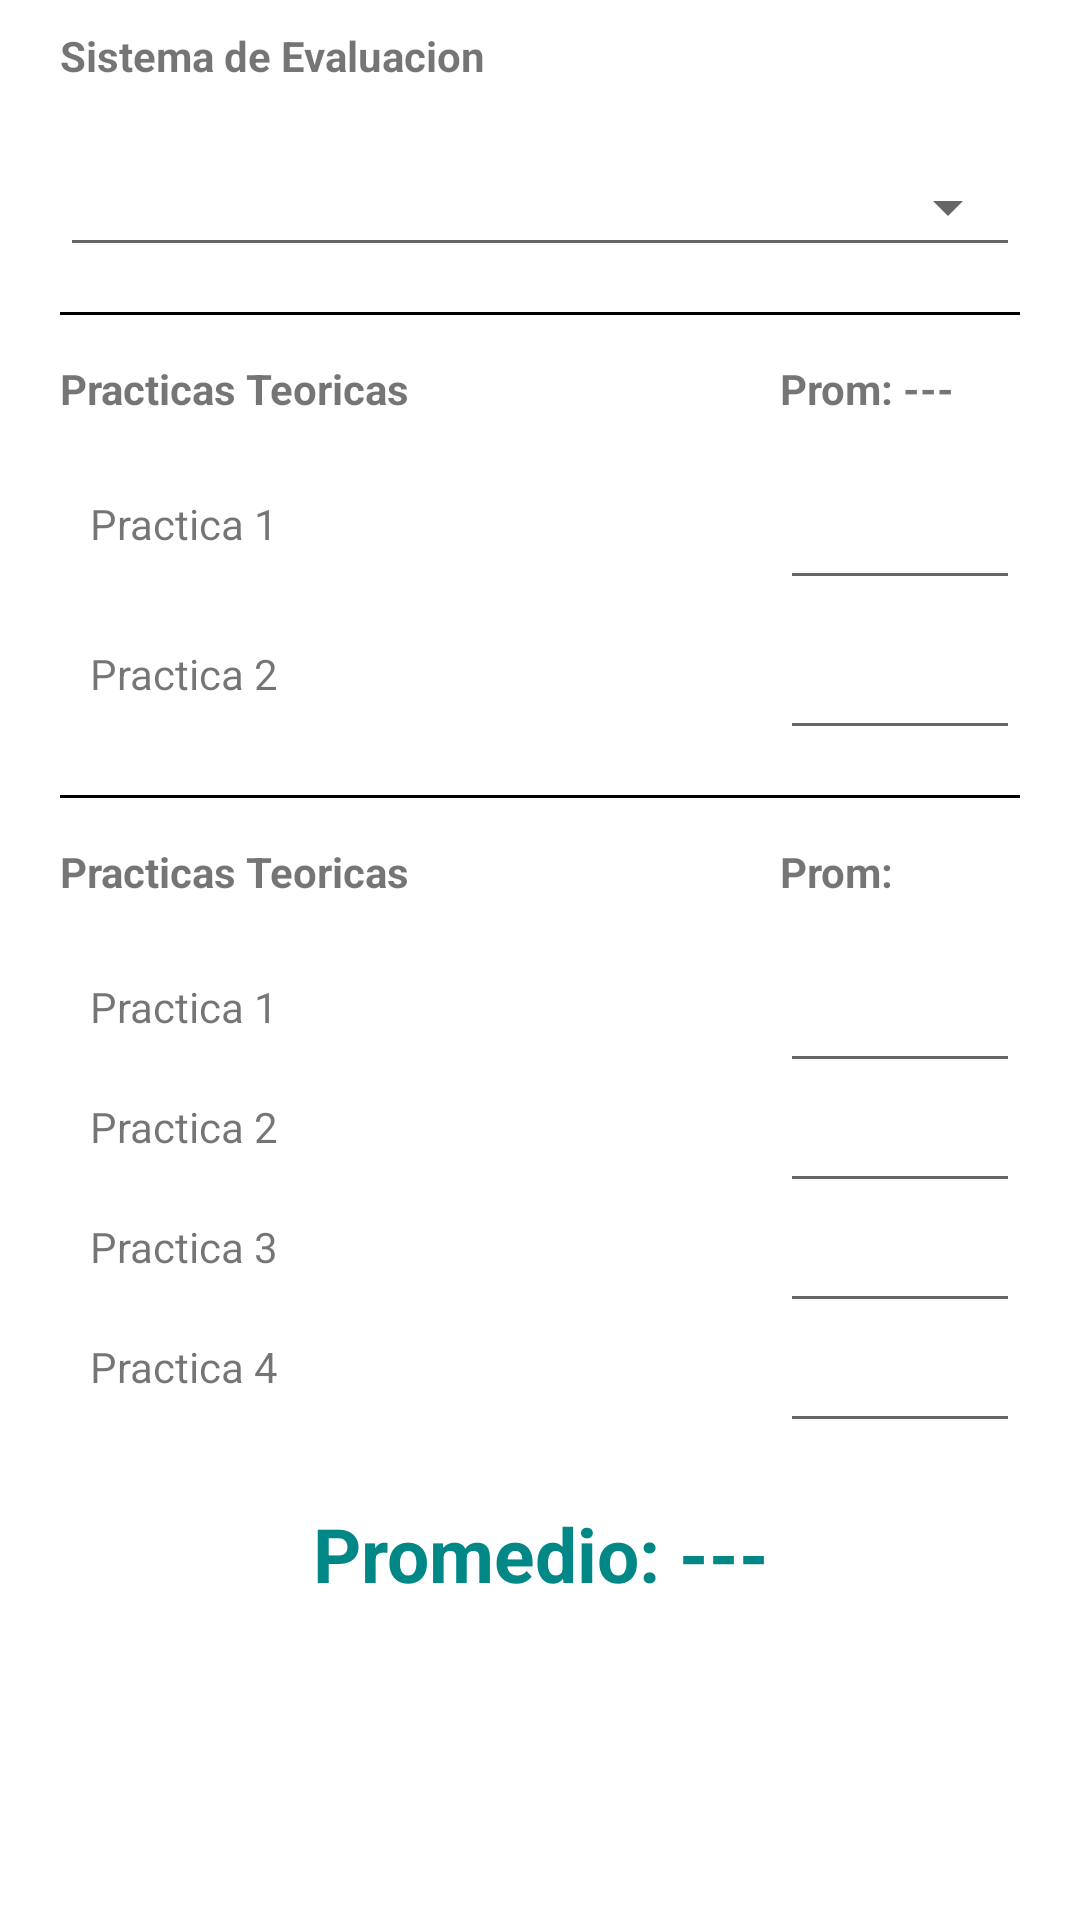

Here is an Android app screen rendered from its layout file. Give the layout XML and the strings, colors and styles it references.
<!-- AndroidManifest.xml: application theme Theme.CalculadoraTrica -->
<!-- res/layout/activity_calculadora.xml -->
<?xml version="1.0" encoding="utf-8"?>
<LinearLayout xmlns:android="http://schemas.android.com/apk/res/android"
    xmlns:app="http://schemas.android.com/apk/res-auto"
    android:layout_width="match_parent"
    android:layout_height="match_parent"
    android:orientation="vertical"
    android:gravity="center">

    <TextView
        android:layout_width="match_parent"
        android:layout_height="20dp"
        android:layout_marginTop="10dp"
        android:layout_marginStart="20dp"
        android:layout_marginEnd="20dp"
        android:layout_marginBottom="20dp"
        android:text="Sistema de Evaluacion"
        android:textStyle="bold"/>

    <Spinner
        android:id="@+id/spinnerSiseva"
        android:layout_width="match_parent"
        android:layout_height="40dp"
        style="@style/Widget.AppCompat.Spinner.Underlined"
        android:layout_marginStart="20dp"
        android:layout_marginEnd="20dp"/>

    <View
        android:layout_width="match_parent"
        android:layout_height="1dp"
        android:layout_marginTop="15dp"
        android:layout_marginBottom="15dp"
        android:layout_marginStart="20dp"
        android:layout_marginEnd="20dp"
        android:background="@color/black"/>

    <RelativeLayout
        android:layout_width="match_parent"
        android:layout_height="wrap_content">
        <TextView
            android:layout_width="120dp"
            android:layout_height="40dp"
            android:layout_alignParentStart="true"
            android:layout_marginStart="20dp"
            android:text="Practicas Teoricas"
            android:textStyle="bold"/>

        <TextView
            android:layout_width="80dp"
            android:layout_height="40dp"
            android:layout_alignParentEnd="true"
            android:layout_marginEnd="20dp"
            android:text="Prom: ---"
            android:textStyle="bold"></TextView>
    </RelativeLayout>

    <RelativeLayout
        android:layout_width="match_parent"
        android:layout_height="wrap_content">

        <TextView
            android:layout_width="120dp"
            android:layout_height="40dp"
            android:layout_alignParentStart="true"
            android:layout_marginStart="30dp"
            android:paddingTop="5dp"
            android:text="Practica 1" />

        <com.google.android.material.textfield.TextInputEditText
            android:layout_width="80dp"
            android:layout_height="40dp"
            android:layout_alignParentEnd="true"
            android:layout_marginEnd="20dp"
            android:inputType="number"
            android:textAlignment="center"></com.google.android.material.textfield.TextInputEditText>

        <TextView
            android:paddingTop="5dp"
            android:layout_marginTop="50dp"
            android:layout_width="120dp"
            android:layout_height="40dp"
            android:layout_alignParentStart="true"
            android:layout_marginStart="30dp"
            android:text="Practica 2"/>

        <com.google.android.material.textfield.TextInputEditText
            android:layout_width="80dp"
            android:layout_height="40dp"
            android:layout_alignParentEnd="true"
            android:layout_marginTop="50dp"
            android:layout_marginEnd="20dp"
            android:inputType="number"
            android:textAlignment="center"></com.google.android.material.textfield.TextInputEditText>

    </RelativeLayout>

    <View
        android:layout_width="match_parent"
        android:layout_height="1dp"
        android:layout_marginTop="15dp"
        android:layout_marginBottom="15dp"
        android:layout_marginStart="20dp"
        android:layout_marginEnd="20dp"
        android:background="@color/black"/>

    <RelativeLayout
        android:layout_width="match_parent"
        android:layout_height="wrap_content">
        <TextView
            android:layout_width="120dp"
            android:layout_height="40dp"
            android:layout_alignParentStart="true"
            android:layout_marginStart="20dp"
            android:text="Practicas Teoricas"
            android:textStyle="bold"/>

        <TextView
            android:layout_width="80dp"
            android:layout_height="40dp"
            android:layout_alignParentEnd="true"
            android:layout_marginEnd="20dp"
            android:text="Prom:"
            android:textStyle="bold">
        </TextView>
    </RelativeLayout>


    <RelativeLayout
        android:layout_width="match_parent"
        android:layout_height="wrap_content">

        <TextView
            android:layout_width="120dp"
            android:layout_height="40dp"
            android:layout_alignParentStart="true"
            android:layout_marginStart="30dp"
            android:paddingTop="5dp"
            android:text="Practica 1" />

        <com.google.android.material.textfield.TextInputEditText
            android:layout_width="80dp"
            android:layout_height="40dp"
            android:layout_alignParentEnd="true"
            android:layout_marginEnd="20dp"
            android:inputType="number"
            android:textAlignment="center"></com.google.android.material.textfield.TextInputEditText>

        <TextView
            android:layout_width="120dp"
            android:layout_height="40dp"
            android:layout_alignParentStart="true"
            android:layout_marginStart="30dp"
            android:layout_marginTop="40dp"
            android:paddingTop="5dp"
            android:text="Practica 2" />

        <com.google.android.material.textfield.TextInputEditText
            android:layout_width="80dp"
            android:layout_height="40dp"
            android:layout_alignParentEnd="true"
            android:layout_marginTop="40dp"
            android:layout_marginEnd="20dp"
            android:inputType="number"
            android:textAlignment="center"></com.google.android.material.textfield.TextInputEditText>


        <TextView
            android:paddingTop="5dp"
            android:layout_marginTop="80dp"
            android:layout_width="120dp"
            android:layout_height="40dp"
            android:layout_alignParentStart="true"
            android:layout_marginStart="30dp"
            android:text="Practica 3"/>

        <com.google.android.material.textfield.TextInputEditText
            android:layout_width="80dp"
            android:layout_height="40dp"
            android:layout_alignParentEnd="true"
            android:layout_marginTop="80dp"
            android:layout_marginEnd="20dp"
            android:inputType="number"
            android:textAlignment="center"></com.google.android.material.textfield.TextInputEditText>


        <TextView
            android:paddingTop="5dp"
            android:layout_marginTop="120dp"
            android:layout_width="120dp"
            android:layout_height="40dp"
            android:layout_alignParentStart="true"
            android:layout_marginStart="30dp"
            android:text="Practica 4"/>

        <com.google.android.material.textfield.TextInputEditText
            android:layout_width="80dp"
            android:layout_height="40dp"
            android:layout_alignParentEnd="true"
            android:layout_marginTop="120dp"
            android:layout_marginEnd="20dp"
            android:inputType="number"
            android:textAlignment="center"></com.google.android.material.textfield.TextInputEditText>
    </RelativeLayout>

    <TextView
        android:layout_width="match_parent"
        android:layout_height="80dp"
        android:textAlignment="center"
        android:textSize="25sp"
        android:padding="20dp"
        android:text="Promedio: ---"
        android:textColor="@color/teal_700"
        android:textStyle="bold"/>


    <TextView
        android:layout_width="match_parent"
        android:layout_height="80dp"
        android:textAlignment="center"
        android:textSize="25sp"
        android:padding="20dp"
        android:text=""/>

    <RelativeLayout
        android:layout_width="match_parent"
        android:layout_height="wrap_content">
        <Button
            android:layout_alignParentBottom="true"
            android:id="@+id/btnCalcular"
            android:layout_width="match_parent"
            android:layout_height="90dp"
            android:text="CALCULAR"
            android:textSize="25dp"
            app:backgroundTint="@null"
            android:background="@color/naranja"/>
    </RelativeLayout>

</LinearLayout>
<!-- resources referenced by this layout -->
<resources>
  <color name="black">#FF000000</color>
  <color name="naranja">#FF8000</color>
  <color name="teal_700">#FF018786</color>
  <style name="Theme.CalculadoraTrica" parent="Theme.MaterialComponents.DayNight.DarkActionBar">
          
          <item name="colorPrimary">@color/app</item>
          <item name="colorPrimaryVariant">@color/purple_700</item>
          <item name="colorOnPrimary">@color/white</item>
          
          <item name="colorSecondary">@color/teal_200</item>
          <item name="colorSecondaryVariant">@color/teal_700</item>
          <item name="colorOnSecondary">@color/black</item>
          
          <item name="android:statusBarColor" tools:targetApi="l">?attr/colorPrimaryVariant</item>
          
      </style>
  <color name="app">#009BDD</color>
  <color name="purple_700">#FF3700B3</color>
  <color name="white">#FFFFFFFF</color>
  <color name="teal_200">#FF03DAC5</color>
</resources>
